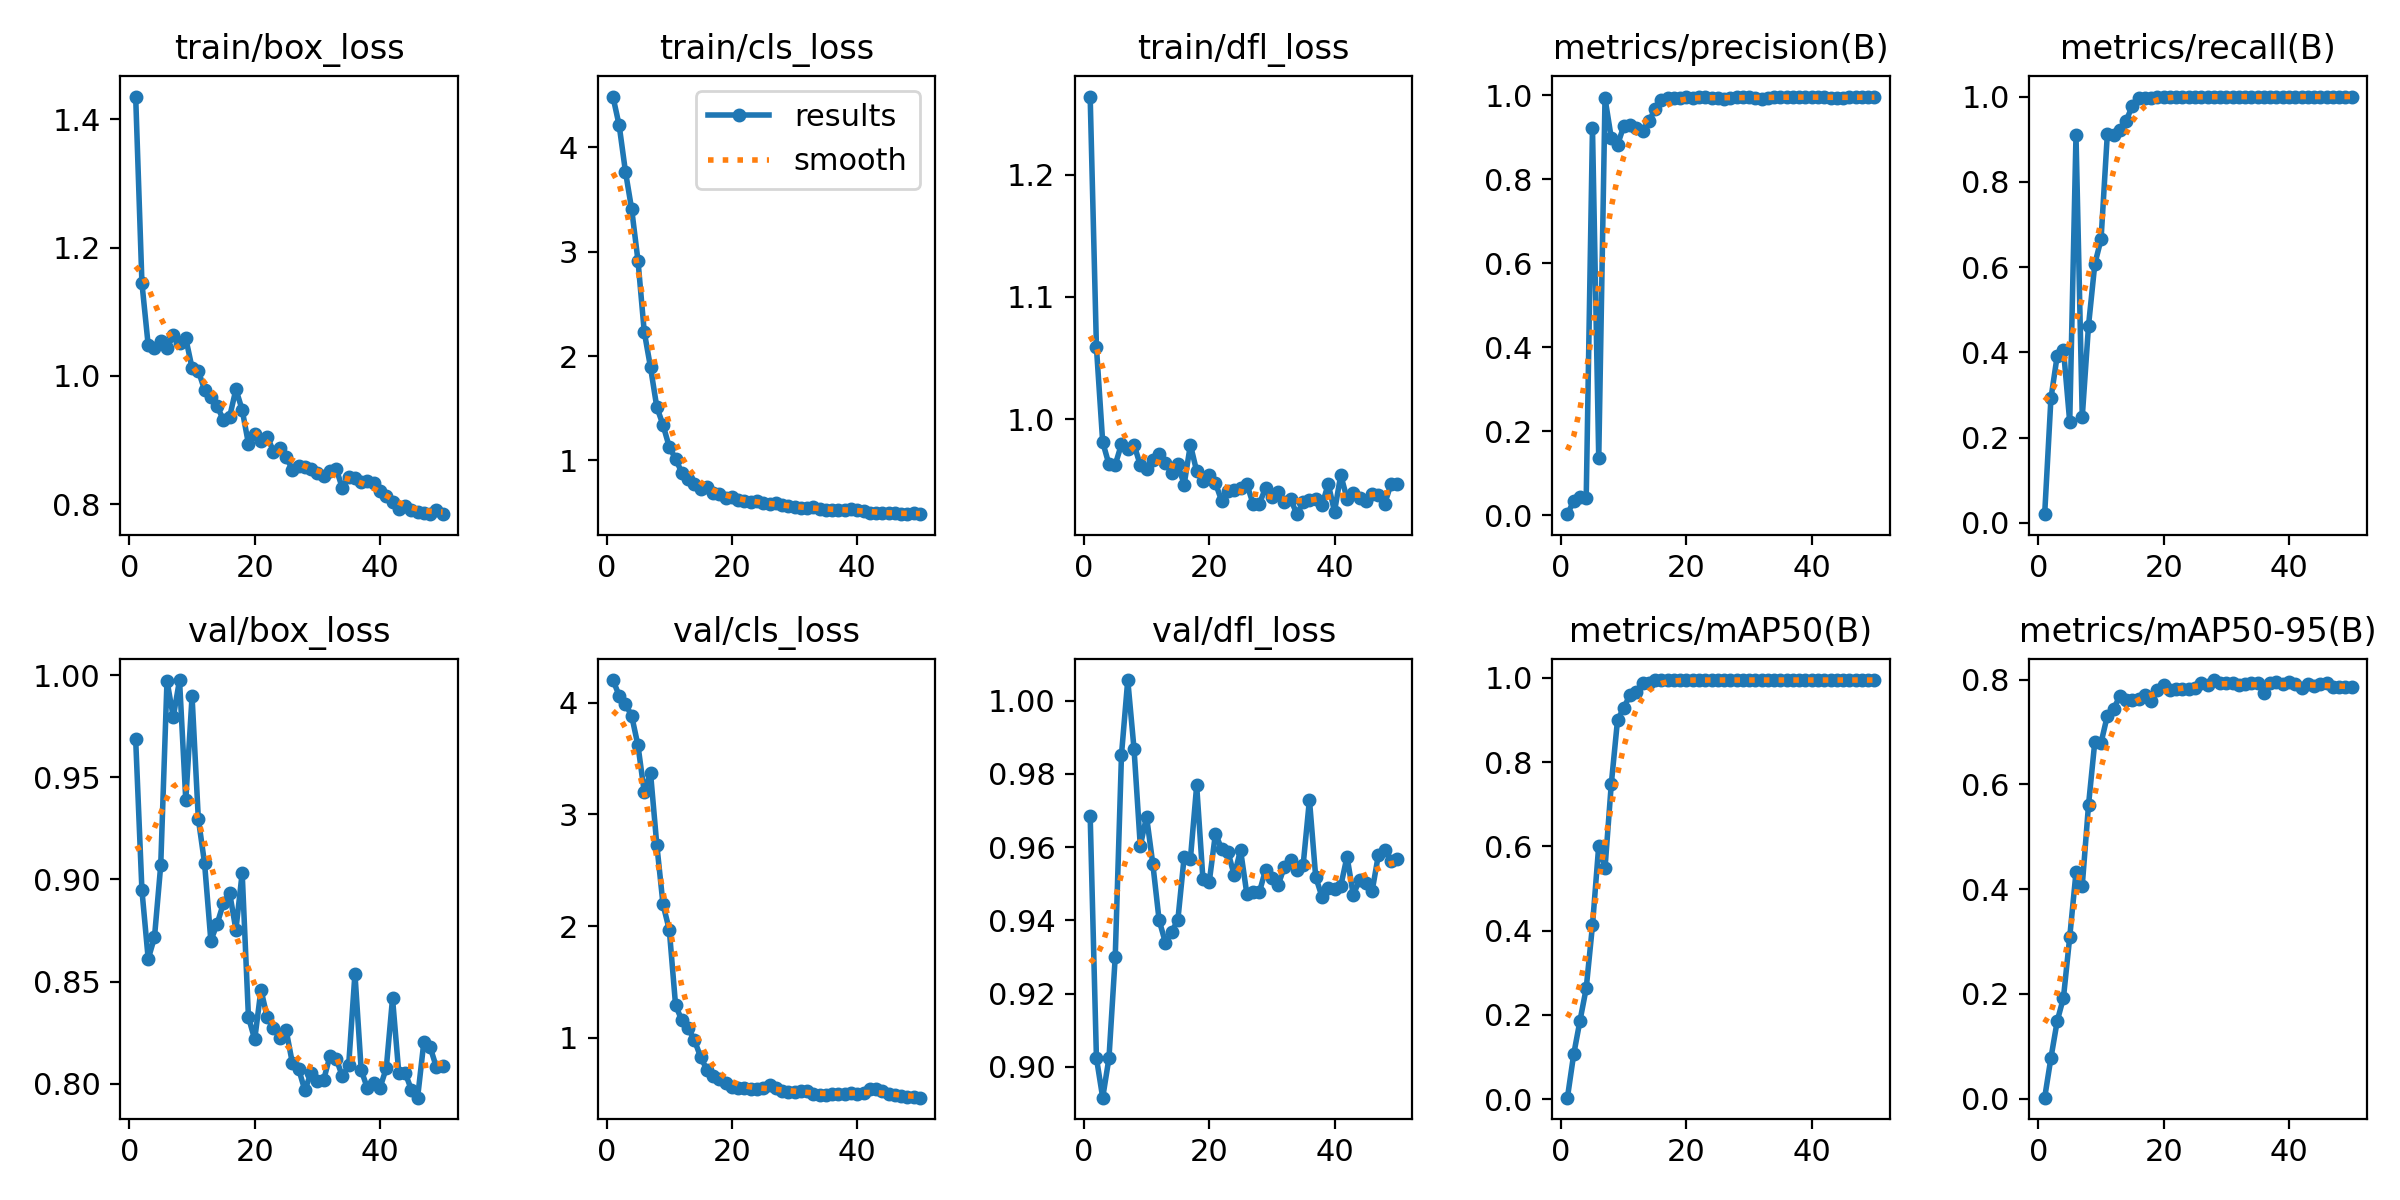

Data behind this chart, as committed beside it:
epoch, time, train/box_loss, train/cls_loss, train/dfl_loss, metrics/precision(B), metrics/recall(B), metrics/mAP50(B), metrics/mAP50-95(B), val/box_loss, val/cls_loss, val/dfl_loss, lr/pg0, lr/pg1, lr/pg2
1, 59.06, 1.435, 4.489, 1.264, 0.00229, 0.02014, 0.00317, 0.00178, 0.9686, 4.202, 0.9686, 4.998e-05, 4.998e-05, 4.998e-05
2, 99.29, 1.145, 4.212, 1.059, 0.03352, 0.2917, 0.1059, 0.07761, 0.8946, 4.063, 0.9024, 0.000105, 0.000105, 0.000105
3, 136.8, 1.048, 3.769, 0.9812, 0.04238, 0.3917, 0.1855, 0.1478, 0.8611, 3.99, 0.8916, 0.0001577, 0.0001577, 0.0001577
4, 174.4, 1.043, 3.405, 0.963, 0.04115, 0.4062, 0.2629, 0.1927, 0.8716, 3.88, 0.9024, 0.0002082, 0.0002082, 0.0002082
5, 211.7, 1.055, 2.916, 0.9626, 0.9219, 0.2365, 0.4123, 0.3084, 0.907, 3.617, 0.93, 0.0002564, 0.0002564, 0.0002564
6, 249.4, 1.043, 2.232, 0.9797, 0.1354, 0.9087, 0.6018, 0.4318, 0.9973, 3.2, 0.9853, 0.0003024, 0.0003024, 0.0003024
7, 288, 1.063, 1.892, 0.9754, 0.9929, 0.2484, 0.5482, 0.4067, 0.9796, 3.373, 1.006, 0.000346, 0.000346, 0.000346
8, 330.8, 1.052, 1.511, 0.9791, 0.8981, 0.4627, 0.7475, 0.5606, 0.9976, 2.73, 0.9868, 0.0003875, 0.0003875, 0.0003875
9, 388, 1.059, 1.338, 0.9624, 0.8814, 0.6067, 0.9003, 0.6809, 0.9388, 2.194, 0.9603, 0.0004266, 0.0004266, 0.0004266
10, 444.9, 1.013, 1.127, 0.9591, 0.9267, 0.6652, 0.9287, 0.6792, 0.9896, 1.966, 0.9683, 0.0004635, 0.0004635, 0.0004635
11, 501.9, 1.008, 1.015, 0.9668, 0.9294, 0.9112, 0.9606, 0.7308, 0.9298, 1.293, 0.9554, 0.0004982, 0.0004982, 0.0004982
12, 536, 0.9784, 0.8796, 0.9713, 0.9207, 0.9102, 0.9655, 0.744, 0.9078, 1.157, 0.9401, 0.0005306, 0.0005306, 0.0005306
13, 569.7, 0.9679, 0.8159, 0.9639, 0.914, 0.9223, 0.9879, 0.768, 0.87, 1.085, 0.934, 0.0005444, 0.0005444, 0.0005444
14, 606, 0.9534, 0.7682, 0.956, 0.9376, 0.9432, 0.9887, 0.7612, 0.8782, 0.9826, 0.9368, 0.0005302, 0.0005302, 0.0005302
15, 643.6, 0.9314, 0.7276, 0.963, 0.9668, 0.9781, 0.9948, 0.7611, 0.8882, 0.828, 0.9402, 0.0005161, 0.0005161, 0.0005161
16, 679.8, 0.9363, 0.7402, 0.9465, 0.988, 0.9968, 0.995, 0.7621, 0.8933, 0.716, 0.9573, 0.0005019, 0.0005019, 0.0005019
17, 715.3, 0.9794, 0.6891, 0.9791, 0.9922, 0.997, 0.995, 0.7698, 0.8754, 0.6574, 0.9568, 0.0004878, 0.0004878, 0.0004878
18, 750.3, 0.9472, 0.676, 0.9573, 0.9941, 0.9962, 0.995, 0.7588, 0.9032, 0.6361, 0.9768, 0.0004737, 0.0004737, 0.0004737
19, 785.7, 0.8945, 0.6402, 0.9497, 0.9941, 0.9979, 0.995, 0.7793, 0.8326, 0.594, 0.9513, 0.0004595, 0.0004595, 0.0004595
20, 821.8, 0.9094, 0.6459, 0.9546, 0.9967, 0.9997, 0.995, 0.7888, 0.8216, 0.5621, 0.9504, 0.0004454, 0.0004454, 0.0004454
21, 856.8, 0.8981, 0.6225, 0.9477, 0.9933, 1, 0.995, 0.7803, 0.846, 0.5518, 0.9637, 0.0004313, 0.0004313, 0.0004313
22, 892.4, 0.9057, 0.6127, 0.933, 0.9951, 1, 0.995, 0.7822, 0.8325, 0.5519, 0.9594, 0.0004171, 0.0004171, 0.0004171
23, 928.2, 0.8822, 0.5961, 0.9414, 0.9954, 1, 0.995, 0.7823, 0.8275, 0.5406, 0.9587, 0.000403, 0.000403, 0.000403
24, 965.6, 0.8882, 0.6059, 0.9422, 0.9938, 1, 0.995, 0.7823, 0.8222, 0.5455, 0.9523, 0.0003888, 0.0003888, 0.0003888
25, 1000, 0.8741, 0.586, 0.9441, 0.9932, 0.9985, 0.995, 0.7843, 0.8264, 0.5537, 0.9592, 0.0003747, 0.0003747, 0.0003747
26, 1035, 0.8543, 0.5798, 0.9469, 0.9912, 0.9986, 0.995, 0.7933, 0.8103, 0.5789, 0.9473, 0.0003606, 0.0003606, 0.0003606
27, 1072, 0.8596, 0.5931, 0.9308, 0.9934, 0.9993, 0.995, 0.7889, 0.8074, 0.5479, 0.9478, 0.0003464, 0.0003464, 0.0003464
28, 1107, 0.8583, 0.5728, 0.9307, 0.9951, 1, 0.995, 0.799, 0.7968, 0.5232, 0.9477, 0.0003323, 0.0003323, 0.0003323
29, 1143, 0.8545, 0.5574, 0.9438, 0.9959, 1, 0.995, 0.7927, 0.8053, 0.518, 0.9538, 0.0003182, 0.0003182, 0.0003182
30, 1178, 0.8491, 0.5485, 0.9365, 0.9962, 0.9991, 0.995, 0.7937, 0.8015, 0.5148, 0.9515, 0.000304, 0.000304, 0.000304
31, 1214, 0.8438, 0.5407, 0.9408, 0.994, 1, 0.995, 0.7928, 0.8017, 0.5248, 0.9497, 0.0002899, 0.0002899, 0.0002899
32, 1250, 0.8519, 0.5443, 0.9323, 0.9914, 1, 0.995, 0.7897, 0.8135, 0.5212, 0.9546, 0.0002757, 0.0002757, 0.0002757
33, 1286, 0.8556, 0.5539, 0.9346, 0.9938, 0.9999, 0.995, 0.7912, 0.8123, 0.5011, 0.9566, 0.0002616, 0.0002616, 0.0002616
34, 1323, 0.8253, 0.5332, 0.9223, 0.996, 0.9995, 0.995, 0.7925, 0.8036, 0.4884, 0.9539, 0.0002475, 0.0002475, 0.0002475
35, 1358, 0.8432, 0.5252, 0.932, 0.9964, 1, 0.995, 0.7926, 0.809, 0.4902, 0.9552, 0.0002333, 0.0002333, 0.0002333
36, 1393, 0.8406, 0.5239, 0.9338, 0.9953, 0.9998, 0.995, 0.7739, 0.8539, 0.4984, 0.9729, 0.0002192, 0.0002192, 0.0002192
37, 1429, 0.8355, 0.5224, 0.935, 0.9947, 0.9995, 0.995, 0.7929, 0.8066, 0.498, 0.9519, 0.0002051, 0.0002051, 0.0002051
38, 1464, 0.8358, 0.5262, 0.9297, 0.9949, 1, 0.995, 0.7946, 0.7977, 0.5005, 0.9465, 0.0001909, 0.0001909, 0.0001909
39, 1499, 0.8337, 0.5331, 0.9469, 0.996, 1, 0.995, 0.7911, 0.8004, 0.5026, 0.949, 0.0001768, 0.0001768, 0.0001768
40, 1535, 0.8216, 0.5266, 0.9245, 0.9961, 1, 0.995, 0.7948, 0.798, 0.5006, 0.9487, 0.0001626, 0.0001626, 0.0001626
41, 1568, 0.813, 0.516, 0.9543, 0.9963, 1, 0.995, 0.7922, 0.8075, 0.5105, 0.9494, 0.0001485, 0.0001485, 0.0001485
42, 1601, 0.8034, 0.498, 0.935, 0.9952, 1, 0.995, 0.7832, 0.8418, 0.5399, 0.9574, 0.0001344, 0.0001344, 0.0001344
43, 1636, 0.7929, 0.4975, 0.9394, 0.9938, 1, 0.995, 0.7918, 0.8051, 0.5383, 0.9469, 0.0001202, 0.0001202, 0.0001202
44, 1683, 0.7979, 0.4975, 0.9359, 0.9939, 0.9998, 0.995, 0.7882, 0.8054, 0.5204, 0.9511, 0.0001061, 0.0001061, 0.0001061
45, 1729, 0.7919, 0.4924, 0.9332, 0.994, 0.9996, 0.995, 0.7915, 0.7971, 0.4994, 0.9503, 9.19632e-05, 9.19632e-05, 9.19632e-05
46, 1771, 0.788, 0.4942, 0.9384, 0.9952, 0.9999, 0.995, 0.7925, 0.7931, 0.4847, 0.9479, 7.7826e-05, 7.7826e-05, 7.7826e-05
47, 1818, 0.7871, 0.4887, 0.9383, 0.9948, 1, 0.995, 0.7864, 0.8204, 0.4807, 0.9578, 6.36888e-05, 6.36888e-05, 6.36888e-05
48, 1865, 0.7848, 0.4831, 0.9307, 0.9953, 1, 0.995, 0.7855, 0.8179, 0.4729, 0.9592, 4.95516e-05, 4.95516e-05, 4.95516e-05
49, 1913, 0.7914, 0.4907, 0.9466, 0.9953, 1, 0.995, 0.7857, 0.8081, 0.4672, 0.9563, 3.54144e-05, 3.54144e-05, 3.54144e-05
50, 1959, 0.7855, 0.4866, 0.9467, 0.9955, 1, 0.995, 0.7853, 0.8088, 0.465, 0.9567, 2.12772e-05, 2.12772e-05, 2.12772e-05
